Run: headless pygame with SDL's dummy video driver; simulated clock (each Clock.tick advances the game by its frame time, no real sleeping); random seed 0; keys injected as events and as key.get_pressed() state; no mouse input.
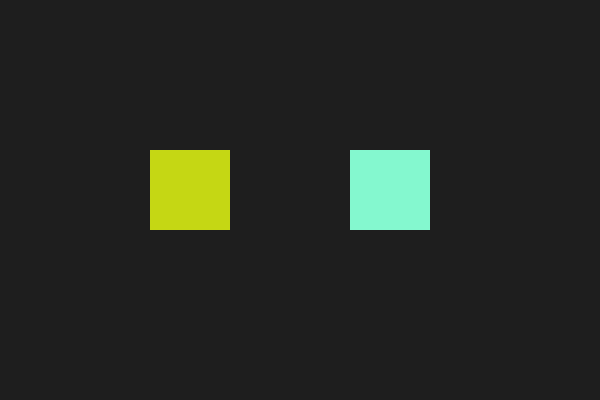
Frame 1 of 4 · flips 1–60 · no input
Frame 2 of 4 · flips 61–180 · tapped SPACE, RETURN · held RIGHT (→), D · screen unchanged from frame 1, image omitted
Frame 3 of 4 · flips 181–300 · held DOWN (↓), S · screen unchanged from frame 2, image omitted
Frame 4 of 4 · flips 301–420 · held LEFT (←), A, UP (↑), W · screen unchanged from frame 3, image omitted

The pygame program that drew these frames:

import pygame
import random
pygame.init()


WIDTH, HEIGHT = 600, 400
screen = pygame.display.set_mode((WIDTH, HEIGHT))
pygame.display.set_caption("Sprites with Custom Event")


CHANGE_COLOR = pygame.USEREVENT + 1
pygame.time.set_timer(CHANGE_COLOR, 1000)  


class ColorSprite(pygame.sprite.Sprite):
    def __init__(self, x, y):
        super().__init__()
        self.image = pygame.Surface((80, 80))
        self.color = self.random_color()
        self.image.fill(self.color)
        self.rect = self.image.get_rect()
        self.rect.topleft = (x, y)

    def random_color(self):
        return (random.randint(0,255), random.randint(0,255), random.randint(0,255))

    def change_color(self):
        self.color = self.random_color()
        self.image.fill(self.color)


sprite1 = ColorSprite(150, 150)
sprite2 = ColorSprite(350, 150)


sprites = pygame.sprite.Group()
sprites.add(sprite1, sprite2)

running = True
clock = pygame.time.Clock()

while running:
    for event in pygame.event.get():
        if event.type == pygame.QUIT:
            running = False

        
        if event.type == CHANGE_COLOR:
            for sprite in sprites:
                sprite.change_color()
    
    screen.fill((30, 30, 30))
    sprites.draw(screen)

   
    pygame.display.flip()
    clock.tick(60)

pygame.quit()
